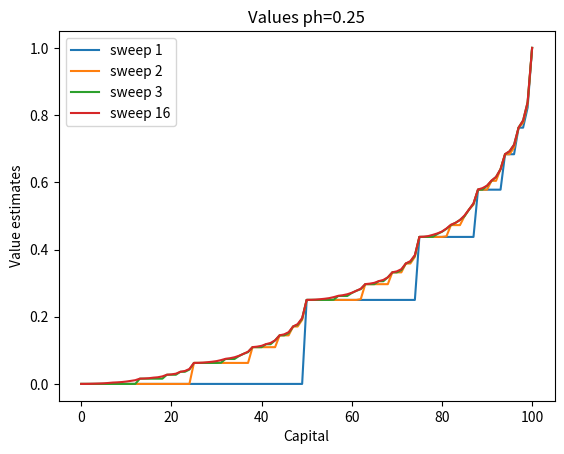
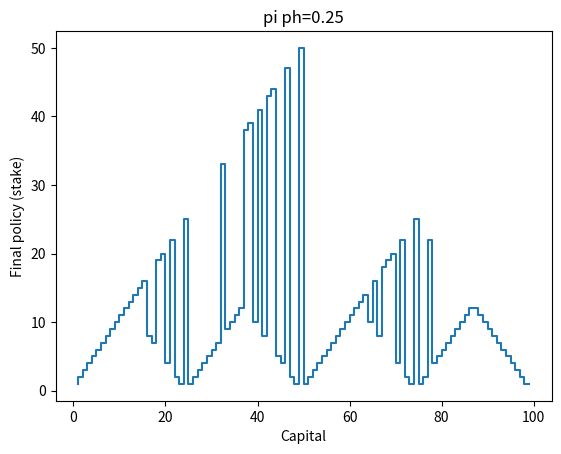
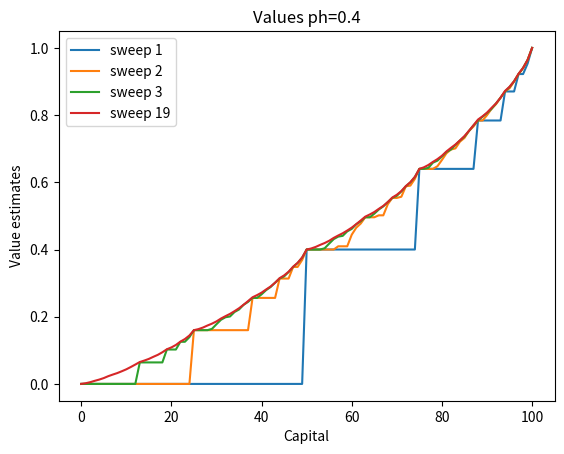
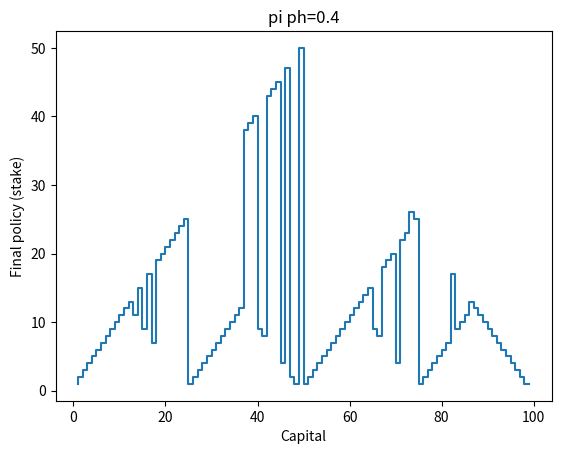
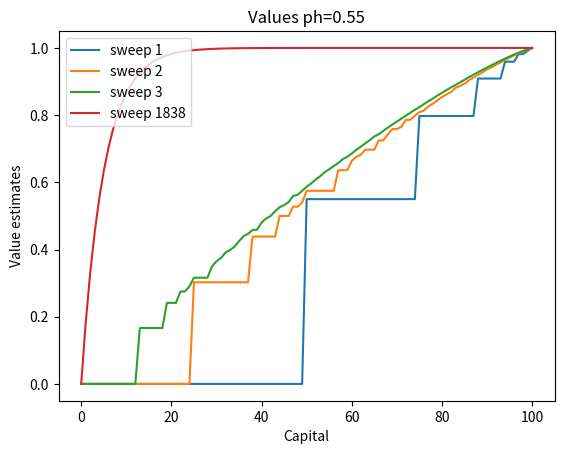
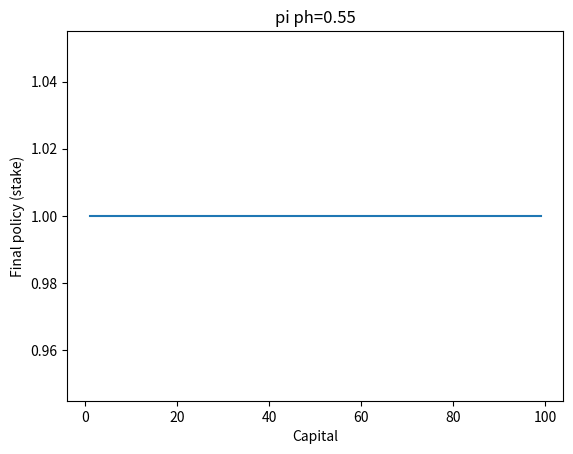

Reproduce these figures in Python, in order.
# GAMBLER PROBLEM
#
# EXERCISE 4.9
#
# Implement value iteration for the gambler's problem and solve it for ph = 0.25 and ph = 0.55. In programming, you may
# find it convenient to introduce two dummy states corresponding to termination with capital of 0 and 100, giving them
# values of 0 and 1 respectively. Show your results graphically, as in Figure 4.3. Are your results stable as theta→0?

import numpy as np
import matplotlib.pyplot as plt

# A wrapper class for parameters of the algorithm
class Params:
    def __init__(self):
        # Money goal to reach
        self.max_money = 100

        # Possible values of probability of the coin coming up heads (winning the bet)
        self.p_hs = [0.25, 0.4, 0.55]

        # Small number determining the accuracy of policy evaluation's estimation
        self.theta = 10**-10

        # Discount
        self.gamma = 1

# A wrapper class for Value Iteration algorithm
class ValueIteration:
    def __init__(self, p_h, params):
        """
        :param p_h: probability of the coin coming up heads (winning the bet)
        :param params: the parameters instance
        """
        # Set up the ph value
        self.p_h = p_h

        # Set up parameters
        self.params = params

        # All possible states
        self.S = np.arange(1, self.params.max_money)

        # Value function
        self.V = np.zeros(self.params.max_money + 1)
        self.V[0] = 0
        self.V[self.params.max_money] = 1

        # List of value functions
        self.Vs = []

        # Policy function
        self.pi = None

        # Number of sweeps needed to complete the problem
        self.sweep_count = None

    def solve_problem(self):
        """
        Resolve Gambler Problem using Value Iteration
        """
        self.sweep_count = 0
        while True:
            delta = 0
            for s in self.S:
                v = self.V[s]
                self.V[s] = np.max([self.V_eval(s, a) for a in self.A(s)])
                delta = np.maximum(delta, abs(v - self.V[s]))
            if self.sweep_count < 3:
                self.Vs.append(self.V.copy())
            self.sweep_count += 1
            if delta < self.params.theta:
                break
        print('Sweeps needed:', self.sweep_count)
        self.Vs.append(self.V.copy())
        self.pi = [self.A(s)[np.argmax([self.V_eval(s, a) for a in self.A(s)])] for s in self.S]

    def A(self, s):
        """
        Get all possible actions given a state
        :param s: state
        :return: possible actions
        """
        # All possible actions
        return np.arange(1, np.minimum(s, self.params.max_money - s) + 1)

    def V_eval(self, s, a):
        """
        Compute value given a state and an action for the state following the formula:
        sum over all s',r of p(s',r|s, a)[r + gamma*V(s')]
        :param s: state
        :param a: action
        :return: value
        """
        return self.params.gamma * self.V[s + a] * self.p_h + self.params.gamma * self.V[s - a] * (1 - self.p_h)

    def print_Vs(self):
        """
        Print values for the first three sweeps and for the last one
        """
        plt.figure()
        plt.plot(self.Vs[0], label='sweep 1')
        plt.plot(self.Vs[1], label='sweep 2')
        plt.plot(self.Vs[2], label='sweep 3')
        plt.plot(self.Vs[3], label='sweep {}'.format(self.sweep_count))
        plt.legend(loc='upper left')
        plt.xlabel('Capital')
        plt.ylabel('Value estimates')
        plt.title('Values ph={}'.format(self.p_h))

    def print_pi(self):
        """
        Print policy
        """
        plt.figure()
        plt.step(self.S, self.pi)
        plt.xlabel('Capital')
        plt.ylabel('Final policy (stake)')
        plt.title('pi ph={}'.format(self.p_h))


def exercise4_9():
    print('Exercise 4.9')

    # Set up parameters
    params = Params()

    for p_h in params.p_hs:
        print('Problem with ph:', p_h)

        # Set up the algorithm
        policy_iteration = ValueIteration(p_h, params)

        # Solve the problem
        policy_iteration.solve_problem()

        # Show results
        policy_iteration.print_Vs()
        policy_iteration.print_pi()

exercise4_9()
plt.show()